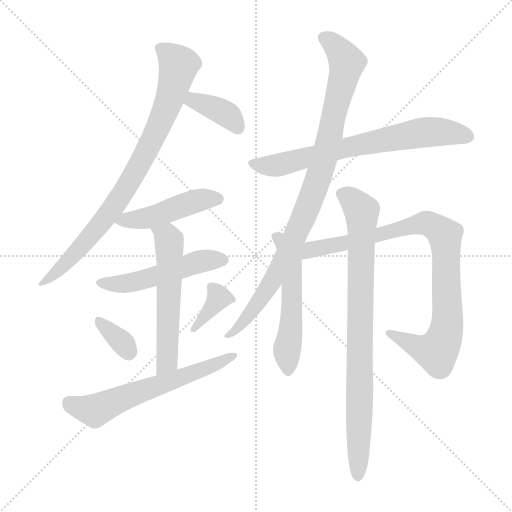
t = 0.00 s
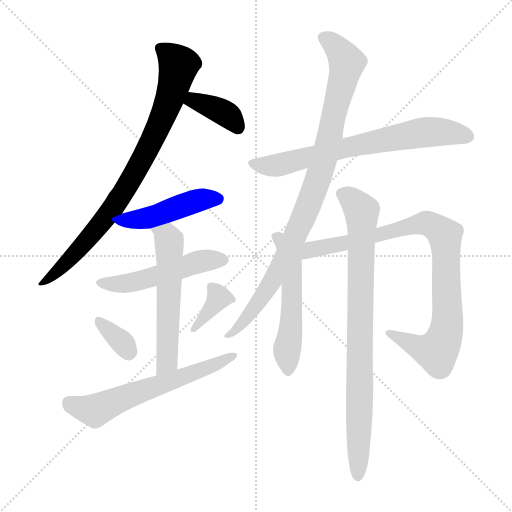
t = 1.96 s
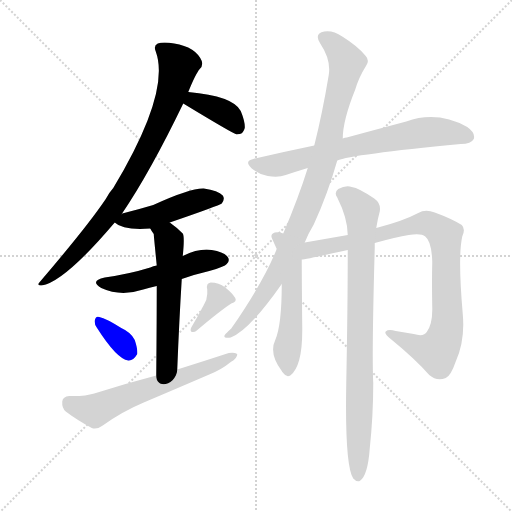
t = 3.91 s
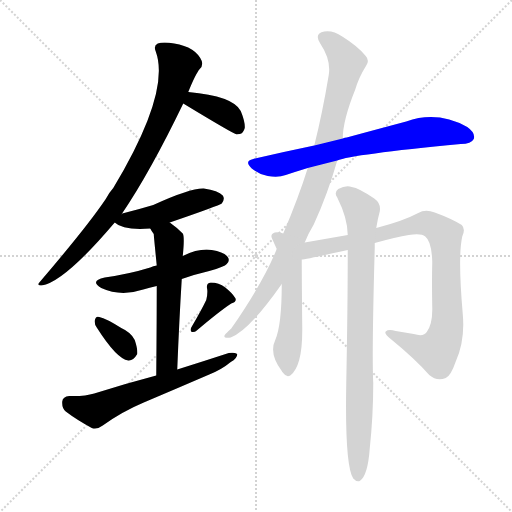
t = 5.87 s
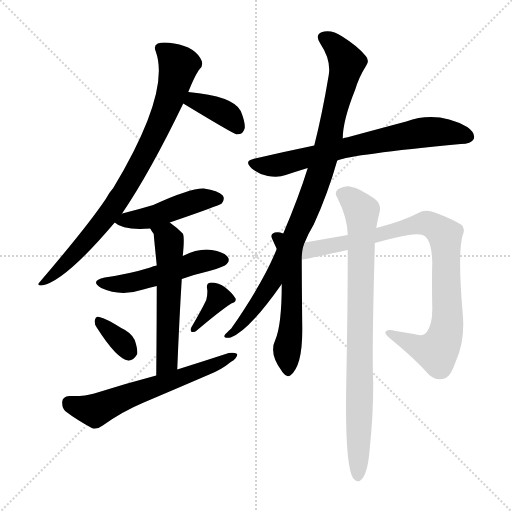
t = 7.82 s
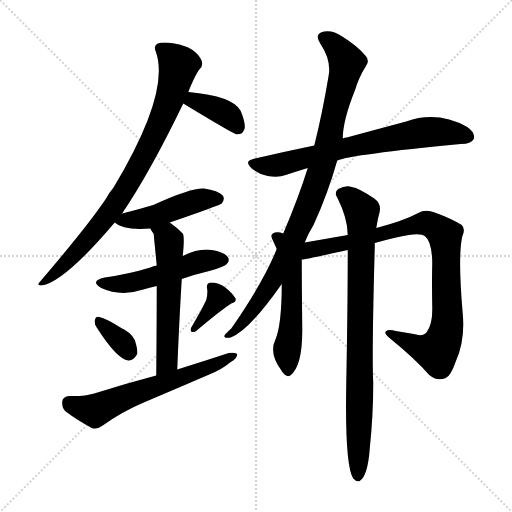
t = 9.78 s

The animated SVG that drew these frames (rendered in a browser with its animation timeline set to each time). Animation: 13 CSS @keyframes rules; one cycle of 9.78 s.

<svg version="1.1" viewBox="0 0 1024 1024" xmlns="http://www.w3.org/2000/svg">
  <g stroke="lightgray" stroke-dasharray="1,1" stroke-width="1" transform="scale(4, 4)">
    <line x1="0" y1="0" x2="256" y2="256"></line>
    <line x1="256" y1="0" x2="0" y2="256"></line>
    <line x1="128" y1="0" x2="128" y2="256"></line>
    <line x1="0" y1="128" x2="256" y2="128"></line>
  </g>
<g transform="scale(1, -1) translate(0, -900)">
   <style type="text/css">
    @keyframes keyframes0 {
      from {
       stroke: blue;
       stroke-dashoffset: 828;
       stroke-width: 128;
       }
       73% {
       animation-timing-function: step-end;
       stroke: blue;
       stroke-dashoffset: 0;
       stroke-width: 128;
       }
       to {
       stroke: black;
       stroke-width: 1024;
       }
       }
       #make-me-a-hanzi-animation-0 {
         animation: keyframes0 0.923828s both;
         animation-delay: 0.000000s;
         animation-timing-function: linear;
       }
    @keyframes keyframes1 {
      from {
       stroke: blue;
       stroke-dashoffset: 373;
       stroke-width: 128;
       }
       55% {
       animation-timing-function: step-end;
       stroke: blue;
       stroke-dashoffset: 0;
       stroke-width: 128;
       }
       to {
       stroke: black;
       stroke-width: 1024;
       }
       }
       #make-me-a-hanzi-animation-1 {
         animation: keyframes1 0.553548s both;
         animation-delay: 0.923828s;
         animation-timing-function: linear;
       }
    @keyframes keyframes2 {
      from {
       stroke: blue;
       stroke-dashoffset: 464;
       stroke-width: 128;
       }
       60% {
       animation-timing-function: step-end;
       stroke: blue;
       stroke-dashoffset: 0;
       stroke-width: 128;
       }
       to {
       stroke: black;
       stroke-width: 1024;
       }
       }
       #make-me-a-hanzi-animation-2 {
         animation: keyframes2 0.627604s both;
         animation-delay: 1.477376s;
         animation-timing-function: linear;
       }
    @keyframes keyframes3 {
      from {
       stroke: blue;
       stroke-dashoffset: 504;
       stroke-width: 128;
       }
       62% {
       animation-timing-function: step-end;
       stroke: blue;
       stroke-dashoffset: 0;
       stroke-width: 128;
       }
       to {
       stroke: black;
       stroke-width: 1024;
       }
       }
       #make-me-a-hanzi-animation-3 {
         animation: keyframes3 0.660156s both;
         animation-delay: 2.104980s;
         animation-timing-function: linear;
       }
    @keyframes keyframes4 {
      from {
       stroke: blue;
       stroke-dashoffset: 559;
       stroke-width: 128;
       }
       65% {
       animation-timing-function: step-end;
       stroke: blue;
       stroke-dashoffset: 0;
       stroke-width: 128;
       }
       to {
       stroke: black;
       stroke-width: 1024;
       }
       }
       #make-me-a-hanzi-animation-4 {
         animation: keyframes4 0.704915s both;
         animation-delay: 2.765137s;
         animation-timing-function: linear;
       }
    @keyframes keyframes5 {
      from {
       stroke: blue;
       stroke-dashoffset: 340;
       stroke-width: 128;
       }
       53% {
       animation-timing-function: step-end;
       stroke: blue;
       stroke-dashoffset: 0;
       stroke-width: 128;
       }
       to {
       stroke: black;
       stroke-width: 1024;
       }
       }
       #make-me-a-hanzi-animation-5 {
         animation: keyframes5 0.526693s both;
         animation-delay: 3.470052s;
         animation-timing-function: linear;
       }
    @keyframes keyframes6 {
      from {
       stroke: blue;
       stroke-dashoffset: 358;
       stroke-width: 128;
       }
       54% {
       animation-timing-function: step-end;
       stroke: blue;
       stroke-dashoffset: 0;
       stroke-width: 128;
       }
       to {
       stroke: black;
       stroke-width: 1024;
       }
       }
       #make-me-a-hanzi-animation-6 {
         animation: keyframes6 0.541341s both;
         animation-delay: 3.996745s;
         animation-timing-function: linear;
       }
    @keyframes keyframes7 {
      from {
       stroke: blue;
       stroke-dashoffset: 611;
       stroke-width: 128;
       }
       67% {
       animation-timing-function: step-end;
       stroke: blue;
       stroke-dashoffset: 0;
       stroke-width: 128;
       }
       to {
       stroke: black;
       stroke-width: 1024;
       }
       }
       #make-me-a-hanzi-animation-7 {
         animation: keyframes7 0.747233s both;
         animation-delay: 4.538086s;
         animation-timing-function: linear;
       }
    @keyframes keyframes8 {
      from {
       stroke: blue;
       stroke-dashoffset: 694;
       stroke-width: 128;
       }
       69% {
       animation-timing-function: step-end;
       stroke: blue;
       stroke-dashoffset: 0;
       stroke-width: 128;
       }
       to {
       stroke: black;
       stroke-width: 1024;
       }
       }
       #make-me-a-hanzi-animation-8 {
         animation: keyframes8 0.814779s both;
         animation-delay: 5.285319s;
         animation-timing-function: linear;
       }
    @keyframes keyframes9 {
      from {
       stroke: blue;
       stroke-dashoffset: 929;
       stroke-width: 128;
       }
       75% {
       animation-timing-function: step-end;
       stroke: blue;
       stroke-dashoffset: 0;
       stroke-width: 128;
       }
       to {
       stroke: black;
       stroke-width: 1024;
       }
       }
       #make-me-a-hanzi-animation-9 {
         animation: keyframes9 1.006022s both;
         animation-delay: 6.100098s;
         animation-timing-function: linear;
       }
    @keyframes keyframes10 {
      from {
       stroke: blue;
       stroke-dashoffset: 533;
       stroke-width: 128;
       }
       63% {
       animation-timing-function: step-end;
       stroke: blue;
       stroke-dashoffset: 0;
       stroke-width: 128;
       }
       to {
       stroke: black;
       stroke-width: 1024;
       }
       }
       #make-me-a-hanzi-animation-10 {
         animation: keyframes10 0.683757s both;
         animation-delay: 7.106120s;
         animation-timing-function: linear;
       }
    @keyframes keyframes11 {
      from {
       stroke: blue;
       stroke-dashoffset: 899;
       stroke-width: 128;
       }
       75% {
       animation-timing-function: step-end;
       stroke: blue;
       stroke-dashoffset: 0;
       stroke-width: 128;
       }
       to {
       stroke: black;
       stroke-width: 1024;
       }
       }
       #make-me-a-hanzi-animation-11 {
         animation: keyframes11 0.981608s both;
         animation-delay: 7.789876s;
         animation-timing-function: linear;
       }
    @keyframes keyframes12 {
      from {
       stroke: blue;
       stroke-dashoffset: 839;
       stroke-width: 128;
       }
       73% {
       animation-timing-function: step-end;
       stroke: blue;
       stroke-dashoffset: 0;
       stroke-width: 128;
       }
       to {
       stroke: black;
       stroke-width: 1024;
       }
       }
       #make-me-a-hanzi-animation-12 {
         animation: keyframes12 0.932780s both;
         animation-delay: 8.771484s;
         animation-timing-function: linear;
       }
</style>
<path d="M 243.5 472.0 Q 300.5 556.0 366.5 693.0 L 376.5 716.0 Q 391.5 753.0 399.5 762.0 Q 406.5 768.0 403.5 778.0 Q 391.5 806.0 348.5 813.0 Q 326.5 817.0 315.5 813.0 Q 306.5 809.0 311.5 797.0 Q 341.5 716.0 226.5 524.0 Q 217.5 514.0 211.5 502.0 Q 174.5 447.0 79.5 336.0 Q 72.5 329.0 83.5 329.0 Q 128.5 336.0 229.5 455.0 L 243.5 472.0 Z" fill="lightgray"></path> 
<path d="M 366.5 693.0 Q 465.5 633.0 473.5 631.0 Q 474.5 632.0 479.5 632.0 Q 486.5 633.0 489.5 644.0 Q 490.5 656.0 481.5 678.0 Q 466.5 708.0 376.5 716.0 C 346.5 719.0 340.5 709.0 366.5 693.0 Z" fill="lightgray"></path> 
<path d="M 339.5 455.0 Q 438.5 489.0 443.5 493.0 Q 450.5 502.0 445.5 509.0 Q 436.5 519.0 407.5 523.0 Q 380.5 524.0 306.5 490.0 Q 276.5 481.0 244.5 473.0 Q 243.5 473.0 243.5 472.0 C 219.5 463.0 219.5 463.0 229.5 455.0 Q 245.5 439.0 300.5 443.0 L 339.5 455.0 Z" fill="lightgray"></path> 
<path d="M 363.5 342.0 Q 388.5 351.0 418.5 358.0 Q 449.5 367.0 453.5 372.0 Q 460.5 379.0 455.5 386.0 Q 448.5 396.0 423.5 400.0 Q 398.5 404.0 365.5 388.0 L 313.5 369.0 Q 306.5 368.0 300.5 365.0 Q 258.5 352.0 209.5 345.0 Q 178.5 338.0 202.5 324.0 Q 241.5 306.0 286.5 321.0 Q 298.5 325.0 313.5 328.0 L 363.5 342.0 Z" fill="lightgray"></path> 
<path d="M 354.5 161.0 Q 358.5 261.0 363.5 342.0 L 365.5 388.0 Q 369.5 427.0 365.5 433.0 Q 352.5 446.0 339.5 455.0 C 315.5 473.0 285.5 469.0 300.5 443.0 Q 303.5 437.0 307.5 432.0 Q 307.5 429.0 313.5 369.0 L 313.5 328.0 Q 313.5 267.0 312.5 149.0 C 312.5 119.0 353.5 131.0 354.5 161.0 Z" fill="lightgray"></path> 
<path d="M 193.5 245.0 Q 233.5 182.0 256.5 179.0 Q 266.5 178.0 274.5 192.0 Q 275.5 202.0 269.5 220.0 Q 262.5 235.0 242.5 244.0 Q 212.5 263.0 198.5 266.0 Q 191.5 269.0 189.5 259.0 Q 188.5 252.0 193.5 245.0 Z" fill="lightgray"></path> 
<path d="M 412.5 300.0 Q 402.5 279.0 382.5 245.0 Q 379.5 239.0 383.5 236.0 Q 389.5 235.0 393.5 239.0 Q 439.5 278.0 462.5 293.0 Q 474.5 297.0 470.5 304.0 Q 464.5 314.0 450.5 325.0 Q 437.5 335.0 421.5 335.0 Q 411.5 334.0 414.5 321.0 Q 415.5 312.0 412.5 300.0 Z" fill="lightgray"></path> 
<path d="M 312.5 149.0 Q 251.5 133.0 188.5 113.0 Q 169.5 107.0 138.5 108.0 Q 125.5 107.0 124.5 97.0 Q 123.5 84.0 131.5 77.0 Q 152.5 61.0 183.5 44.0 Q 193.5 40.0 205.5 49.0 Q 244.5 77.0 287.5 95.0 Q 353.5 123.0 418.5 151.0 Q 443.5 161.0 461.5 176.0 Q 474.5 183.0 474.5 192.0 Q 468.5 196.0 457.5 194.0 Q 408.5 178.0 354.5 161.0 L 312.5 149.0 Z" fill="lightgray"></path> 
<path d="M 674.5 579.0 Q 702.5 591.0 921.5 612.0 Q 942.5 612.0 947.5 622.0 Q 951.5 634.0 934.5 646.0 Q 874.5 679.0 812.5 657.0 Q 763.5 644.0 693.5 625.0 Q 689.5 625.0 685.5 623.0 L 628.5 609.0 Q 570.5 597.0 506.5 582.0 Q 487.5 578.0 503.5 563.0 Q 518.5 551.0 535.5 548.0 Q 556.5 544.0 571.5 550.0 Q 592.5 557.0 615.5 564.0 L 674.5 579.0 Z" fill="lightgray"></path> 
<path d="M 609.5 415.0 Q 616.5 433.0 627.5 451.0 Q 655.5 512.0 674.5 579.0 L 685.5 623.0 Q 685.5 659.0 710.5 721.0 Q 717.5 745.0 732.5 769.0 Q 739.5 779.0 731.5 788.0 Q 716.5 807.0 684.5 827.0 Q 665.5 840.0 648.5 837.0 Q 627.5 833.0 640.5 813.0 Q 662.5 780.0 657.5 750.0 Q 644.5 672.0 628.5 609.0 L 615.5 564.0 Q 597.5 506.0 566.5 433.0 L 553.5 402.0 Q 526.5 335.0 462.5 243.0 Q 452.5 234.0 449.5 230.0 Q 445.5 223.0 461.5 225.0 Q 497.5 238.0 563.5 332.0 L 609.5 415.0 Z" fill="lightgray"></path> 
<path d="M 566.5 433.0 Q 556.5 437.0 549.5 435.0 Q 539.5 431.0 544.5 422.0 Q 548.5 413.0 553.5 402.0 L 563.5 332.0 Q 563.5 250.0 550.5 220.0 Q 537.5 193.0 563.5 158.0 Q 563.5 157.0 566.5 154.0 Q 573.5 144.0 580.5 149.0 Q 605.5 168.0 604.5 245.0 Q 603.5 344.0 603.5 381.0 C 603.5 429.0 629.5 416.0 566.5 433.0 Z" fill="lightgray"></path> 
<path d="M 603.5 381.0 Q 610.5 381.0 695.5 400.0 L 749.5 414.0 Q 792.5 426.0 817.5 430.0 Q 842.5 434.0 850.5 427.0 Q 863.5 417.0 864.5 376.0 Q 863.5 336.0 864.5 286.0 Q 865.5 252.0 853.5 236.0 Q 847.5 226.0 827.5 232.0 L 791.5 238.0 Q 776.5 242.0 771.5 237.0 Q 767.5 233.0 781.5 222.0 Q 830.5 182.0 858.5 150.0 Q 873.5 137.0 891.5 144.0 Q 901.5 148.0 911.5 177.0 Q 930.5 220.0 925.5 272.0 Q 915.5 387.0 924.5 427.0 Q 931.5 442.0 923.5 450.0 Q 902.5 463.0 869.5 475.0 Q 850.5 482.0 836.5 474.0 Q 806.5 458.0 752.5 444.0 L 695.5 430.0 Q 655.5 423.0 609.5 415.0 C 579.5 410.0 573.5 376.0 603.5 381.0 Z" fill="lightgray"></path> 
<path d="M 695.5 400.0 Q 695.5 291.0 692.5 132.0 Q 689.5 -31.0 706.5 -57.0 Q 712.5 -64.0 719.5 -62.0 Q 735.5 -52.0 739.5 3.0 Q 746.5 69.0 746.5 134.0 Q 743.5 189.0 749.5 405.0 Q 749.5 409.0 749.5 414.0 L 752.5 444.0 Q 755.5 463.0 759.5 477.0 Q 762.5 493.0 748.5 503.0 Q 717.5 524.0 703.5 526.0 Q 691.5 530.0 676.5 522.0 Q 667.5 515.0 674.5 505.0 Q 695.5 463.0 695.5 430.0 L 695.5 400.0 Z" fill="lightgray"></path> 
      <clipPath id="make-me-a-hanzi-clip-0">
      <path d="M 243.5 472.0 Q 300.5 556.0 366.5 693.0 L 376.5 716.0 Q 391.5 753.0 399.5 762.0 Q 406.5 768.0 403.5 778.0 Q 391.5 806.0 348.5 813.0 Q 326.5 817.0 315.5 813.0 Q 306.5 809.0 311.5 797.0 Q 341.5 716.0 226.5 524.0 Q 217.5 514.0 211.5 502.0 Q 174.5 447.0 79.5 336.0 Q 72.5 329.0 83.5 329.0 Q 128.5 336.0 229.5 455.0 L 243.5 472.0 Z" fill="lightgray"></path>
      </clipPath>
      <path clip-path="url(#make-me-a-hanzi-clip-0)" d="M 319.5 803.0 L 357.5 770.0 L 331.5 679.0 L 302.5 616.0 L 217.5 472.0 L 155.5 398.0 L 85.5 335.0 " fill="none" id="make-me-a-hanzi-animation-0" stroke-dasharray="700 1400" stroke-linecap="round"></path>

      <clipPath id="make-me-a-hanzi-clip-1">
      <path d="M 366.5 693.0 Q 465.5 633.0 473.5 631.0 Q 474.5 632.0 479.5 632.0 Q 486.5 633.0 489.5 644.0 Q 490.5 656.0 481.5 678.0 Q 466.5 708.0 376.5 716.0 C 346.5 719.0 340.5 709.0 366.5 693.0 Z" fill="lightgray"></path>
      </clipPath>
      <path clip-path="url(#make-me-a-hanzi-clip-1)" d="M 382.5 693.0 L 389.5 698.0 L 448.5 674.0 L 462.5 663.0 L 475.5 640.0 " fill="none" id="make-me-a-hanzi-animation-1" stroke-dasharray="245 490" stroke-linecap="round"></path>

      <clipPath id="make-me-a-hanzi-clip-2">
      <path d="M 339.5 455.0 Q 438.5 489.0 443.5 493.0 Q 450.5 502.0 445.5 509.0 Q 436.5 519.0 407.5 523.0 Q 380.5 524.0 306.5 490.0 Q 276.5 481.0 244.5 473.0 Q 243.5 473.0 243.5 472.0 C 219.5 463.0 219.5 463.0 229.5 455.0 Q 245.5 439.0 300.5 443.0 L 339.5 455.0 Z" fill="lightgray"></path>
      </clipPath>
      <path clip-path="url(#make-me-a-hanzi-clip-2)" d="M 236.5 456.0 L 300.5 465.0 L 397.5 500.0 L 437.5 501.0 " fill="none" id="make-me-a-hanzi-animation-2" stroke-dasharray="336 672" stroke-linecap="round"></path>

      <clipPath id="make-me-a-hanzi-clip-3">
      <path d="M 363.5 342.0 Q 388.5 351.0 418.5 358.0 Q 449.5 367.0 453.5 372.0 Q 460.5 379.0 455.5 386.0 Q 448.5 396.0 423.5 400.0 Q 398.5 404.0 365.5 388.0 L 313.5 369.0 Q 306.5 368.0 300.5 365.0 Q 258.5 352.0 209.5 345.0 Q 178.5 338.0 202.5 324.0 Q 241.5 306.0 286.5 321.0 Q 298.5 325.0 313.5 328.0 L 363.5 342.0 Z" fill="lightgray"></path>
      </clipPath>
      <path clip-path="url(#make-me-a-hanzi-clip-3)" d="M 203.5 335.0 L 261.5 334.0 L 394.5 376.0 L 444.5 380.0 " fill="none" id="make-me-a-hanzi-animation-3" stroke-dasharray="376 752" stroke-linecap="round"></path>

      <clipPath id="make-me-a-hanzi-clip-4">
      <path d="M 354.5 161.0 Q 358.5 261.0 363.5 342.0 L 365.5 388.0 Q 369.5 427.0 365.5 433.0 Q 352.5 446.0 339.5 455.0 C 315.5 473.0 285.5 469.0 300.5 443.0 Q 303.5 437.0 307.5 432.0 Q 307.5 429.0 313.5 369.0 L 313.5 328.0 Q 313.5 267.0 312.5 149.0 C 312.5 119.0 353.5 131.0 354.5 161.0 Z" fill="lightgray"></path>
      </clipPath>
      <path clip-path="url(#make-me-a-hanzi-clip-4)" d="M 308.5 440.0 L 335.5 423.0 L 339.5 401.0 L 334.5 187.0 L 329.5 169.0 L 317.5 159.0 " fill="none" id="make-me-a-hanzi-animation-4" stroke-dasharray="431 862" stroke-linecap="round"></path>

      <clipPath id="make-me-a-hanzi-clip-5">
      <path d="M 193.5 245.0 Q 233.5 182.0 256.5 179.0 Q 266.5 178.0 274.5 192.0 Q 275.5 202.0 269.5 220.0 Q 262.5 235.0 242.5 244.0 Q 212.5 263.0 198.5 266.0 Q 191.5 269.0 189.5 259.0 Q 188.5 252.0 193.5 245.0 Z" fill="lightgray"></path>
      </clipPath>
      <path clip-path="url(#make-me-a-hanzi-clip-5)" d="M 199.5 255.0 L 247.5 212.0 L 257.5 195.0 " fill="none" id="make-me-a-hanzi-animation-5" stroke-dasharray="212 424" stroke-linecap="round"></path>

      <clipPath id="make-me-a-hanzi-clip-6">
      <path d="M 412.5 300.0 Q 402.5 279.0 382.5 245.0 Q 379.5 239.0 383.5 236.0 Q 389.5 235.0 393.5 239.0 Q 439.5 278.0 462.5 293.0 Q 474.5 297.0 470.5 304.0 Q 464.5 314.0 450.5 325.0 Q 437.5 335.0 421.5 335.0 Q 411.5 334.0 414.5 321.0 Q 415.5 312.0 412.5 300.0 Z" fill="lightgray"></path>
      </clipPath>
      <path clip-path="url(#make-me-a-hanzi-clip-6)" d="M 459.5 304.0 L 435.5 302.0 L 387.5 241.0 " fill="none" id="make-me-a-hanzi-animation-6" stroke-dasharray="230 460" stroke-linecap="round"></path>

      <clipPath id="make-me-a-hanzi-clip-7">
      <path d="M 312.5 149.0 Q 251.5 133.0 188.5 113.0 Q 169.5 107.0 138.5 108.0 Q 125.5 107.0 124.5 97.0 Q 123.5 84.0 131.5 77.0 Q 152.5 61.0 183.5 44.0 Q 193.5 40.0 205.5 49.0 Q 244.5 77.0 287.5 95.0 Q 353.5 123.0 418.5 151.0 Q 443.5 161.0 461.5 176.0 Q 474.5 183.0 474.5 192.0 Q 468.5 196.0 457.5 194.0 Q 408.5 178.0 354.5 161.0 L 312.5 149.0 Z" fill="lightgray"></path>
      </clipPath>
      <path clip-path="url(#make-me-a-hanzi-clip-7)" d="M 137.5 95.0 L 193.5 80.0 L 469.5 189.0 " fill="none" id="make-me-a-hanzi-animation-7" stroke-dasharray="483 966" stroke-linecap="round"></path>

      <clipPath id="make-me-a-hanzi-clip-8">
      <path d="M 674.5 579.0 Q 702.5 591.0 921.5 612.0 Q 942.5 612.0 947.5 622.0 Q 951.5 634.0 934.5 646.0 Q 874.5 679.0 812.5 657.0 Q 763.5 644.0 693.5 625.0 Q 689.5 625.0 685.5 623.0 L 628.5 609.0 Q 570.5 597.0 506.5 582.0 Q 487.5 578.0 503.5 563.0 Q 518.5 551.0 535.5 548.0 Q 556.5 544.0 571.5 550.0 Q 592.5 557.0 615.5 564.0 L 674.5 579.0 Z" fill="lightgray"></path>
      </clipPath>
      <path clip-path="url(#make-me-a-hanzi-clip-8)" d="M 505.5 572.0 L 560.5 570.0 L 707.5 609.0 L 841.5 634.0 L 890.5 636.0 L 935.5 627.0 " fill="none" id="make-me-a-hanzi-animation-8" stroke-dasharray="566 1132" stroke-linecap="round"></path>

      <clipPath id="make-me-a-hanzi-clip-9">
      <path d="M 609.5 415.0 Q 616.5 433.0 627.5 451.0 Q 655.5 512.0 674.5 579.0 L 685.5 623.0 Q 685.5 659.0 710.5 721.0 Q 717.5 745.0 732.5 769.0 Q 739.5 779.0 731.5 788.0 Q 716.5 807.0 684.5 827.0 Q 665.5 840.0 648.5 837.0 Q 627.5 833.0 640.5 813.0 Q 662.5 780.0 657.5 750.0 Q 644.5 672.0 628.5 609.0 L 615.5 564.0 Q 597.5 506.0 566.5 433.0 L 553.5 402.0 Q 526.5 335.0 462.5 243.0 Q 452.5 234.0 449.5 230.0 Q 445.5 223.0 461.5 225.0 Q 497.5 238.0 563.5 332.0 L 609.5 415.0 Z" fill="lightgray"></path>
      </clipPath>
      <path clip-path="url(#make-me-a-hanzi-clip-9)" d="M 648.5 824.0 L 667.5 812.0 L 693.5 776.0 L 638.5 550.0 L 608.5 468.0 L 543.5 333.0 L 483.5 252.0 L 456.5 229.0 " fill="none" id="make-me-a-hanzi-animation-9" stroke-dasharray="801 1602" stroke-linecap="round"></path>

      <clipPath id="make-me-a-hanzi-clip-10">
      <path d="M 566.5 433.0 Q 556.5 437.0 549.5 435.0 Q 539.5 431.0 544.5 422.0 Q 548.5 413.0 553.5 402.0 L 563.5 332.0 Q 563.5 250.0 550.5 220.0 Q 537.5 193.0 563.5 158.0 Q 563.5 157.0 566.5 154.0 Q 573.5 144.0 580.5 149.0 Q 605.5 168.0 604.5 245.0 Q 603.5 344.0 603.5 381.0 C 603.5 429.0 629.5 416.0 566.5 433.0 Z" fill="lightgray"></path>
      </clipPath>
      <path clip-path="url(#make-me-a-hanzi-clip-10)" d="M 553.5 426.0 L 579.5 399.0 L 580.5 391.0 L 584.5 276.0 L 574.5 205.0 L 576.5 160.0 " fill="none" id="make-me-a-hanzi-animation-10" stroke-dasharray="405 810" stroke-linecap="round"></path>

      <clipPath id="make-me-a-hanzi-clip-11">
      <path d="M 603.5 381.0 Q 610.5 381.0 695.5 400.0 L 749.5 414.0 Q 792.5 426.0 817.5 430.0 Q 842.5 434.0 850.5 427.0 Q 863.5 417.0 864.5 376.0 Q 863.5 336.0 864.5 286.0 Q 865.5 252.0 853.5 236.0 Q 847.5 226.0 827.5 232.0 L 791.5 238.0 Q 776.5 242.0 771.5 237.0 Q 767.5 233.0 781.5 222.0 Q 830.5 182.0 858.5 150.0 Q 873.5 137.0 891.5 144.0 Q 901.5 148.0 911.5 177.0 Q 930.5 220.0 925.5 272.0 Q 915.5 387.0 924.5 427.0 Q 931.5 442.0 923.5 450.0 Q 902.5 463.0 869.5 475.0 Q 850.5 482.0 836.5 474.0 Q 806.5 458.0 752.5 444.0 L 695.5 430.0 Q 655.5 423.0 609.5 415.0 C 579.5 410.0 573.5 376.0 603.5 381.0 Z" fill="lightgray"></path>
      </clipPath>
      <path clip-path="url(#make-me-a-hanzi-clip-11)" d="M 605.5 387.0 L 623.5 401.0 L 679.5 409.0 L 826.5 450.0 L 852.5 454.0 L 880.5 439.0 L 891.5 417.0 L 895.5 281.0 L 892.5 239.0 L 881.5 207.0 L 870.5 198.0 L 842.5 203.0 L 776.5 235.0 " fill="none" id="make-me-a-hanzi-animation-11" stroke-dasharray="771 1542" stroke-linecap="round"></path>

      <clipPath id="make-me-a-hanzi-clip-12">
      <path d="M 695.5 400.0 Q 695.5 291.0 692.5 132.0 Q 689.5 -31.0 706.5 -57.0 Q 712.5 -64.0 719.5 -62.0 Q 735.5 -52.0 739.5 3.0 Q 746.5 69.0 746.5 134.0 Q 743.5 189.0 749.5 405.0 Q 749.5 409.0 749.5 414.0 L 752.5 444.0 Q 755.5 463.0 759.5 477.0 Q 762.5 493.0 748.5 503.0 Q 717.5 524.0 703.5 526.0 Q 691.5 530.0 676.5 522.0 Q 667.5 515.0 674.5 505.0 Q 695.5 463.0 695.5 430.0 L 695.5 400.0 Z" fill="lightgray"></path>
      </clipPath>
      <path clip-path="url(#make-me-a-hanzi-clip-12)" d="M 682.5 513.0 L 706.5 498.0 L 723.5 468.0 L 715.5 -52.0 " fill="none" id="make-me-a-hanzi-animation-12" stroke-dasharray="711 1422" stroke-linecap="round"></path>

</g>
</svg>
